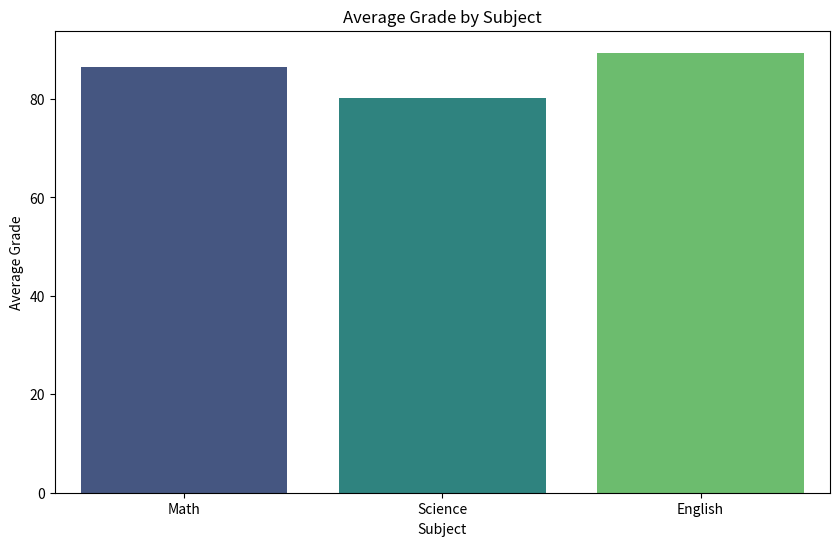
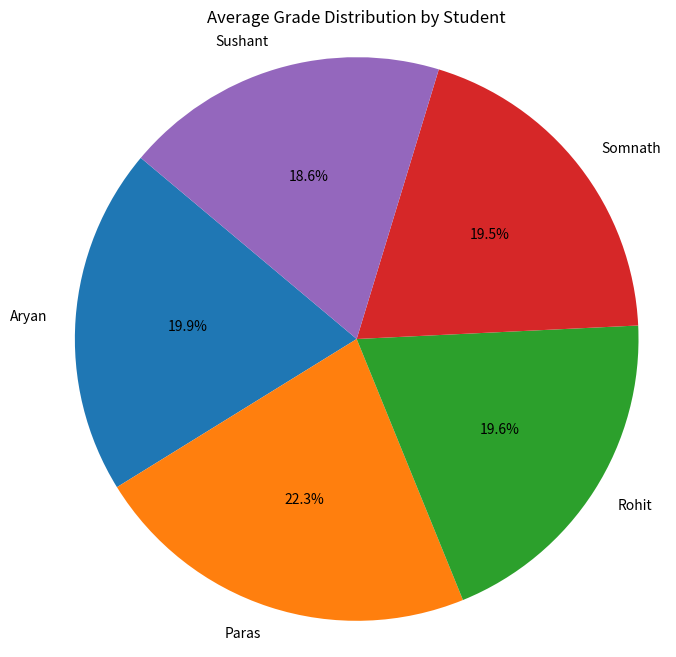
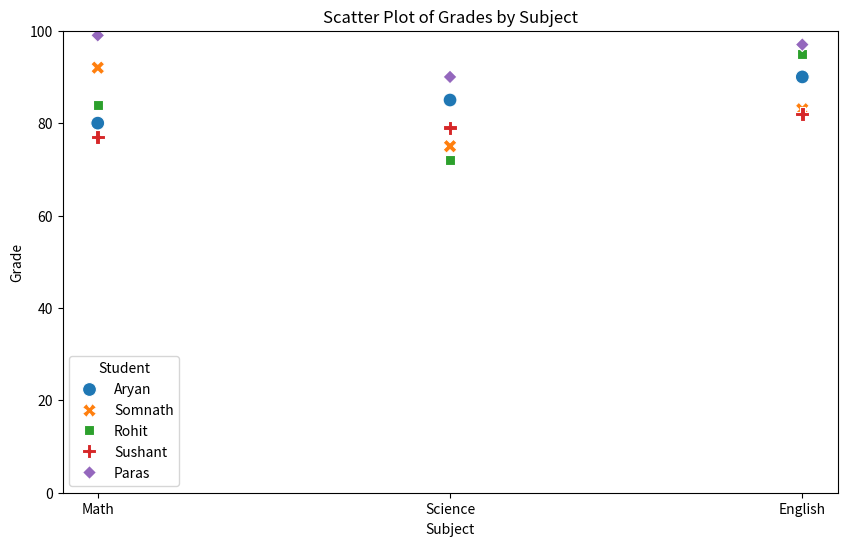
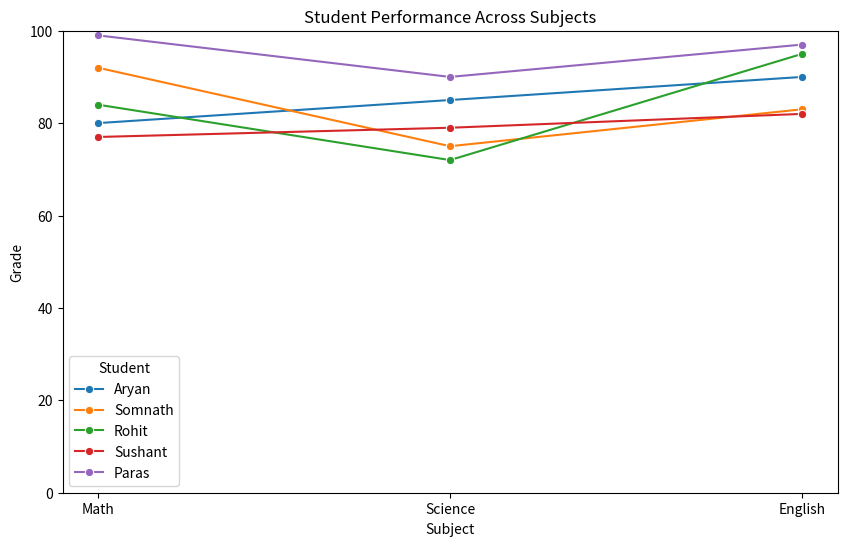

These charts were generated, in order, by the following Python code:
import pandas as pd
import matplotlib.pyplot as plt
import seaborn as sns

data = pd.DataFrame({
    "Student": ["Aryan", "Aryan", "Aryan", "Somnath", "Somnath", "Somnath", "Rohit", "Rohit", "Rohit", 
                "Sushant", "Sushant", "Sushant", "Paras", "Paras", "Paras"],
    "Subject": ["Math", "Science", "English", "Math", "Science", "English", "Math", "Science", "English", 
                "Math", "Science", "English", "Math", "Science", "English"],
    "Grade": [80, 85, 90, 92, 75, 83, 84, 72, 95, 77, 79, 82, 99, 90, 97]
})

# 1. Bar Plot for Average Grades by Subject

plt.figure(figsize=(10, 6))
sns.barplot(data=data, x='Subject', y='Grade', estimator='mean', ci=None, palette='viridis')
plt.title('Average Grade by Subject')
plt.xlabel('Subject')
plt.ylabel('Average Grade')
plt.show()

# 2. Pie Chart for Grade Distribution by Student

plt.figure(figsize=(8, 8))
grades_by_student = data.groupby('Student')['Grade'].mean().reset_index()
plt.pie(grades_by_student['Grade'], labels=grades_by_student['Student'], autopct='%1.1f%%', startangle=140)
plt.title('Average Grade Distribution by Student')
plt.axis('equal')
plt.show()

# 3. Scatter Plot for Grades by Subject

plt.figure(figsize=(10, 6))
sns.scatterplot(data=data, x='Subject', y='Grade', hue='Student', style='Student', s=100, palette='tab10')
plt.title('Scatter Plot of Grades by Subject')
plt.xlabel('Subject')
plt.ylabel('Grade')
plt.ylim(0, 100)
plt.show()

# 4. Line Plot to Show Progress of Each Student Across Subjects

plt.figure(figsize=(10, 6))
sns.lineplot(data=data, x='Subject', y='Grade', hue='Student', marker='o', palette='tab10')
plt.title('Student Performance Across Subjects')
plt.xlabel('Subject')
plt.ylabel('Grade')
plt.ylim(0, 100)
plt.show()
